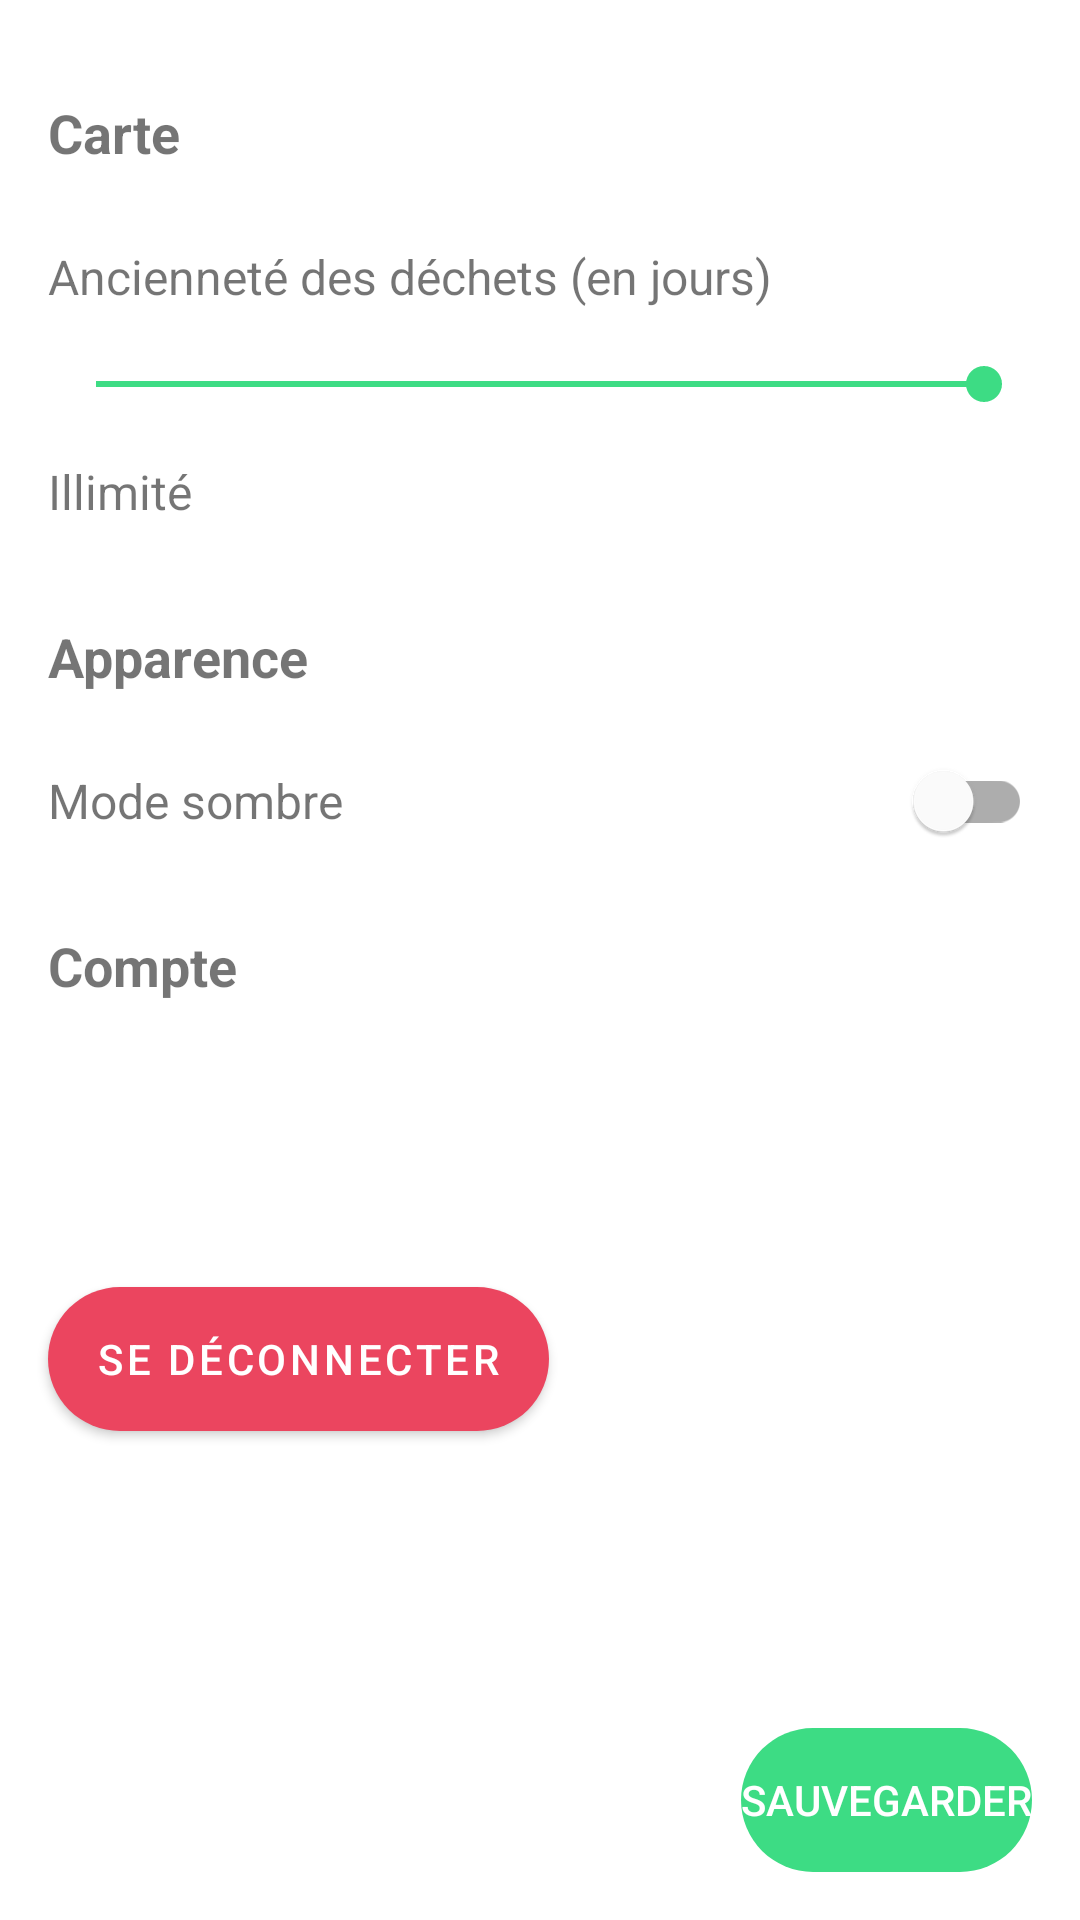

Here is an Android app screen rendered from its layout file. Give the layout XML and the strings, colors and styles it references.
<!-- AndroidManifest.xml: application theme Theme.Poubelledroid -->
<!-- res/layout/activity_settings.xml -->
<?xml version="1.0" encoding="utf-8"?>
<androidx.constraintlayout.widget.ConstraintLayout xmlns:android="http://schemas.android.com/apk/res/android"
    xmlns:app="http://schemas.android.com/apk/res-auto"
    xmlns:tools="http://schemas.android.com/tools"
    android:layout_width="match_parent"
    android:layout_height="match_parent"
    tools:context=".settings.SettingsActivity">

    <TextView
        android:id="@+id/card_title"
        android:layout_width="wrap_content"
        android:layout_height="wrap_content"
        android:text="Carte"
        android:textSize="18sp"
        android:textStyle="bold"
        app:layout_constraintStart_toStartOf="parent"
        app:layout_constraintTop_toTopOf="parent"
        android:layout_marginStart="16dp"
        android:layout_marginTop="32dp" />

    <View
        android:id="@+id/card_separator"
        android:layout_width="match_parent"
        android:layout_height="1dp"
        android:background="?attr/relativeLayoutBackground"
        app:layout_constraintTop_toBottomOf="@id/card_title"
        android:layout_marginTop="8dp" />

    <TextView
        android:id="@+id/slider_title"
        android:layout_width="wrap_content"
        android:layout_height="wrap_content"
        android:text="Ancienneté des déchets (en jours)"
        android:textSize="16sp"
        app:layout_constraintStart_toStartOf="parent"
        app:layout_constraintTop_toBottomOf="@id/card_separator"
        android:layout_marginStart="16dp"
        android:layout_marginTop="16dp" />

    <SeekBar
        android:id="@+id/custom_seekbar"
        android:layout_width="0dp"
        android:layout_height="wrap_content"
        android:max="51"
        android:progress="51"
        app:layout_constraintStart_toStartOf="parent"
        app:layout_constraintEnd_toEndOf="parent"
        app:layout_constraintTop_toBottomOf="@id/slider_title"
        android:layout_marginStart="16dp"
        android:layout_marginEnd="16dp"
        android:layout_marginTop="16dp" />

    <TextView
        android:id="@+id/slider_value"
        android:layout_width="wrap_content"
        android:layout_height="wrap_content"
        android:text="Illimité"
        android:textSize="16sp"
        app:layout_constraintStart_toStartOf="parent"
        app:layout_constraintTop_toBottomOf="@id/custom_seekbar"
        android:layout_marginStart="16dp"
        android:layout_marginTop="16dp" />

    <TextView
        android:id="@+id/appearance_title"
        android:layout_width="wrap_content"
        android:layout_height="wrap_content"
        android:text="Apparence"
        android:textSize="18sp"
        android:textStyle="bold"
        app:layout_constraintStart_toStartOf="parent"
        app:layout_constraintTop_toBottomOf="@+id/slider_value"
        android:layout_marginStart="16dp"
        android:layout_marginTop="32dp" />

    <View
        android:id="@+id/appearance_separator"
        android:layout_width="match_parent"
        android:layout_height="1dp"
        android:background="?attr/relativeLayoutBackground"
        app:layout_constraintTop_toBottomOf="@id/appearance_title"
        android:layout_marginTop="8dp" />

    <TextView
        android:id="@+id/dark_mode_title"
        android:layout_width="wrap_content"
        android:layout_height="wrap_content"
        android:text="Mode sombre"
        android:textSize="16sp"
        app:layout_constraintStart_toStartOf="parent"
        app:layout_constraintTop_toBottomOf="@id/appearance_separator"
        android:layout_marginStart="16dp"
        android:layout_marginTop="16dp" />

    <com.google.android.material.switchmaterial.SwitchMaterial
        android:id="@+id/dark_mode_switch"
        android:layout_width="wrap_content"
        android:layout_height="wrap_content"
        app:layout_constraintTop_toTopOf="@id/dark_mode_title"
        app:layout_constraintBottom_toBottomOf="@id/dark_mode_title"
        app:layout_constraintEnd_toEndOf="parent"
        android:layout_marginEnd="16dp" />

    <TextView
        android:id="@+id/account_title"
        android:layout_width="wrap_content"
        android:layout_height="wrap_content"
        android:text="Compte"
        android:textSize="18sp"
        android:textStyle="bold"
        app:layout_constraintStart_toStartOf="parent"
        app:layout_constraintTop_toBottomOf="@id/dark_mode_title"
        android:layout_marginStart="16dp"
        android:layout_marginTop="32dp" />

    <View
        android:id="@+id/account_separator"
        android:layout_width="match_parent"
        android:layout_height="1dp"
        android:background="?attr/relativeLayoutBackground"
        app:layout_constraintTop_toBottomOf="@id/account_title"
        android:layout_marginTop="8dp" />

    <TextView
        android:id="@+id/user_name_text_view"
        android:layout_width="wrap_content"
        android:layout_height="wrap_content"
        android:text=""
        app:layout_constraintStart_toStartOf="parent"
        app:layout_constraintTop_toBottomOf="@id/account_separator"
        android:layout_marginStart="16dp"
        android:layout_marginTop="16dp" />

    <TextView
        android:id="@+id/email_text_view"
        android:layout_width="wrap_content"
        android:layout_height="wrap_content"
        android:text=""
        app:layout_constraintStart_toStartOf="parent"
        app:layout_constraintTop_toBottomOf="@id/user_name_text_view"
        android:layout_marginStart="16dp"
        android:layout_marginTop="16dp" />

    <Button
        android:id="@+id/logout_button"
        android:backgroundTint="@color/colorPoubelledroid"
        android:layout_width="wrap_content"
        android:layout_height="wrap_content"
        android:text="@string/logout"
        app:layout_constraintStart_toStartOf="parent"
        app:layout_constraintTop_toBottomOf="@id/email_text_view"
        android:layout_marginStart="16dp"
        android:layout_marginTop="16dp"
        android:textColor="?attr/relativeLayoutBackground"
        android:elevation="0dp"
        android:background="@drawable/rounded_button"
        style="@style/CustomButton" />

    <Button
        android:id="@+id/save_settings_button"
        android:layout_width="wrap_content"
        android:layout_height="wrap_content"
        android:text="Sauvegarder"
        app:layout_constraintEnd_toEndOf="parent"
        app:layout_constraintBottom_toBottomOf="parent"
        android:layout_marginEnd="16dp"
        android:layout_marginBottom="16dp"
        android:textColor="?attr/relativeLayoutBackground"
        android:elevation="0dp"
        android:background="@drawable/rounded_button"
        style="?android:attr/borderlessButtonStyle" />


</androidx.constraintlayout.widget.ConstraintLayout>
<!-- resources referenced by this layout -->
<resources>
  <color name="colorPoubelledroid">#3DDC84</color>
  <!-- drawable rounded_button (drawable) -->
  <?xml version="1.0" encoding="utf-8"?>
  <shape xmlns:android="http://schemas.android.com/apk/res/android">
      <solid android:color="?attr/colorPrimary"/>
      <corners android:radius="100dp"/>
  </shape>
  <string name="logout">Se déconnecter</string>
  <style name="CustomButton" parent="Widget.MaterialComponents.Button">
          <item name="backgroundTint">#eb455f</item>
          <item name="android:textColor">?attr/colorOnPrimary</item>
          <item name="cornerRadius">100dp</item>
      </style>
  <style name="Theme.Poubelledroid" parent="Theme.MaterialComponents.DayNight.DarkActionBar">
          
          <item name="colorPrimary">@color/colorPoubelledroid</item>
          <item name="colorPrimaryDark">@color/dark</item>
          <item name="colorPrimaryVariant">@color/colorPoubelledroid</item>
  
          
          <item name="colorSecondary">@color/colorPoubelledroid</item>
          <item name="colorSecondaryVariant">@color/colorPoubelledroid</item>
          <item name="colorOnPrimary">@color/dark</item>
          <item name="colorOnSecondary">@color/dark</item>
  
          
  
          <item name="relativeLayoutBackground">@color/white</item>
  
          <item name="windowActionBar">true</item>
          <item name="windowNoTitle">false</item>
      </style>
  <color name="dark">#121212</color>
  <color name="white">#FFFFFFFF</color>
</resources>
